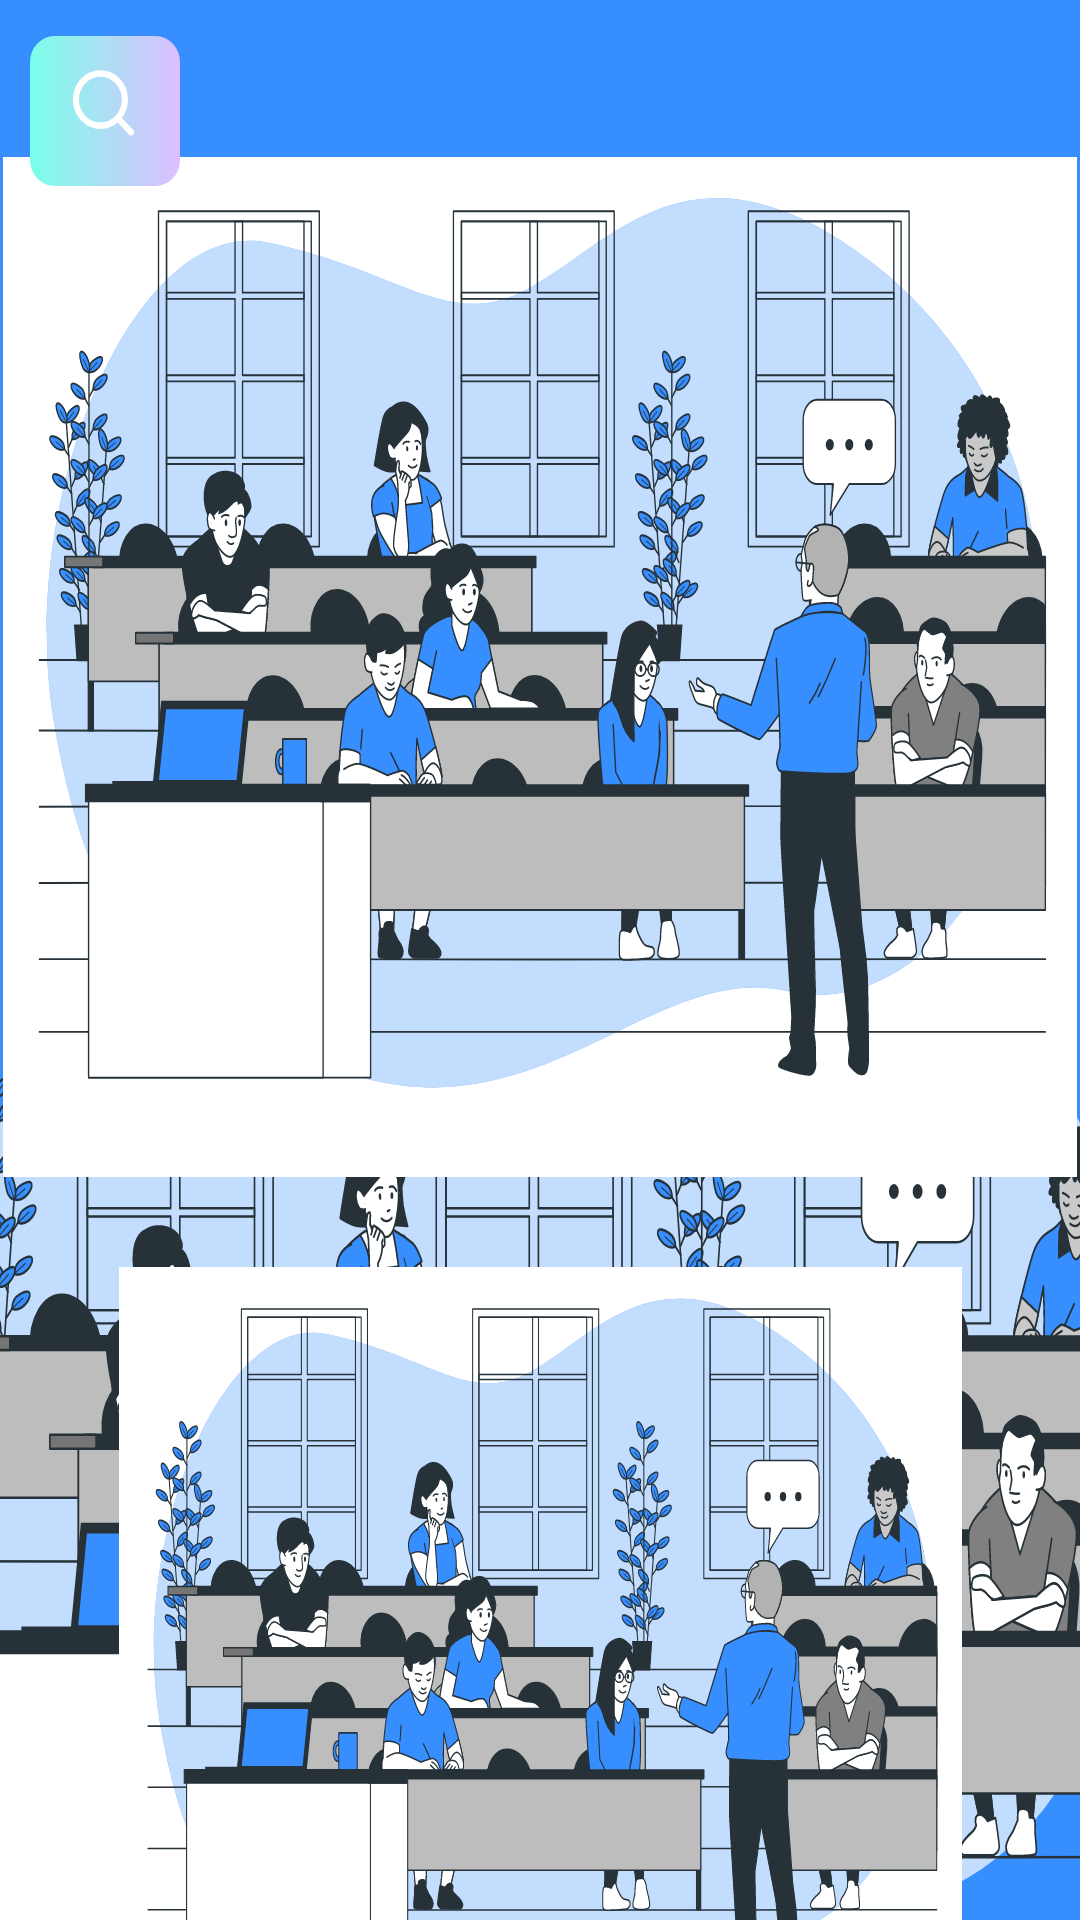

Write the Android layout XML for this screen, with the resource values it uses.
<!-- AndroidManifest.xml: application theme Theme.AppCompat.DayNight.NoActionBar -->
<!-- res/layout/activity_routes.xml -->
<?xml version="1.0" encoding="utf-8"?>
<androidx.constraintlayout.widget.ConstraintLayout xmlns:android="http://schemas.android.com/apk/res/android"
    xmlns:app="http://schemas.android.com/apk/res-auto"
    xmlns:tools="http://schemas.android.com/tools"
    android:id="@+id/main"
    android:layout_width="match_parent"
    android:layout_height="match_parent"
    android:background="@color/figma_background"
    tools:context=".RoutesActivity">

    <FrameLayout
        android:id="@+id/illustrationRoutes"
        android:layout_width="411dp"
        android:layout_height="414dp"
        android:layout_marginTop="340dp"
        android:background="@drawable/college_class_bro"
        app:layout_constraintBottom_toBottomOf="parent"
        app:layout_constraintEnd_toEndOf="parent"
        app:layout_constraintStart_toStartOf="parent"
        app:layout_constraintTop_toTopOf="parent">



    </FrameLayout>

    <ImageView
        android:id="@+id/mapImageViewBack"
        android:layout_width="281dp"
        android:layout_height="274dp"
        android:contentDescription="Первый этаж"
        android:visibility="visible"
        android:layout_marginBottom="30dp"
        android:layout_marginTop="30dp"
        android:background="@color/white"
        app:layout_constraintBottom_toBottomOf="parent"
        app:layout_constraintBottom_toTopOf="@id/mapImageViewBack"
        app:layout_constraintEnd_toEndOf="parent"
        app:layout_constraintStart_toStartOf="parent"
        app:layout_constraintTop_toBottomOf="@+id/floorMapImageViewBack" />

    <ImageView
        android:id="@+id/mapImageView"
        android:layout_width="265dp"
        android:layout_height="257dp"
        android:contentDescription="Первый этаж"
        android:visibility="visible"
        android:background="@drawable/college_class_bro"

        android:layout_marginBottom="30dp"
        android:layout_marginTop="48dp"
        app:layout_constraintBottom_toBottomOf="parent"
        app:layout_constraintBottom_toTopOf="@id/mapImageView"
        app:layout_constraintEnd_toEndOf="parent"
        app:layout_constraintStart_toStartOf="parent"
        app:layout_constraintTop_toBottomOf="@+id/floorMapImageView" />
    <ImageView
        android:id="@+id/floorMapImageViewBack"
        android:layout_width="358dp"
        android:layout_height="340dp"
        android:layout_marginTop="20dp"
        android:layout_gravity="center"
        android:contentDescription="@string/floor_map_description"
        android:visibility="visible"
        android:background="@color/white"
        app:layout_constraintBottom_toBottomOf="parent"
        app:layout_constraintEnd_toEndOf="parent"
        app:layout_constraintStart_toStartOf="parent"
        app:layout_constraintTop_toTopOf="parent"
        android:layout_marginBottom="100dp"
        app:layout_constraintVertical_bias="0.179" />
    <ImageView
        android:id="@+id/floorMapImageView"
        android:layout_width="338dp"
        android:layout_height="320dp"
        android:layout_marginTop="25dp"
        android:background="@drawable/college_class_bro"
        android:layout_gravity="center"
        android:contentDescription="@string/floor_map_description"
        android:visibility="visible"
        app:layout_constraintBottom_toBottomOf="parent"
        app:layout_constraintEnd_toEndOf="parent"
        app:layout_constraintStart_toStartOf="parent"
        app:layout_constraintTop_toTopOf="parent"
        android:layout_marginBottom="100dp"
        app:layout_constraintVertical_bias="0.179" />

    <Button
        android:id="@+id/searchButton"
        android:layout_width="50dp"
        android:layout_height="50dp"
        android:layout_gravity="top"
        android:layout_marginLeft="10dp"
        android:layout_marginBottom="270dp"
        android:background="@drawable/searchmin"
        android:fontFamily="sans-serif-medium"
        app:layout_constraintBottom_toBottomOf="parent"
        app:layout_constraintEnd_toEndOf="parent"
        app:layout_constraintHorizontal_bias="0.0"
        app:layout_constraintStart_toStartOf="parent"
        app:layout_constraintTop_toTopOf="parent"
        app:layout_constraintVertical_bias="0.038" />
</androidx.constraintlayout.widget.ConstraintLayout>
<!-- resources referenced by this layout -->
<resources>
  <color name="figma_background">#378EFF</color>
  <color name="white">#FFFFFFFF</color>
  <!-- drawable college_class_bro: png bitmap (drawable, 323300 bytes) -->
  <!-- drawable searchmin (drawable) -->
  <vector xmlns:android="http://schemas.android.com/apk/res/android"
      xmlns:aapt="http://schemas.android.com/aapt"
      android:width="49dp"
      android:height="46dp"
      android:viewportWidth="49"
      android:viewportHeight="46">
    <path
        android:pathData="M8,0L41,0A8,8 0,0 1,49 8L49,38A8,8 0,0 1,41 46L8,46A8,8 0,0 1,0 38L0,8A8,8 0,0 1,8 0z">
      <aapt:attr name="android:fillColor">
        <gradient 
            android:startX="0"
            android:startY="23"
            android:endX="49"
            android:endY="23"
            android:type="linear">
          <item android:offset="0" android:color="#FF7AFFE9"/>
          <item android:offset="1" android:color="#FFDEBEFF"/>
        </gradient>
      </aapt:attr>
    </path>
    <path
        android:pathData="M23,27.5C27.418,27.5 31,23.918 31,19.5C31,15.082 27.418,11.5 23,11.5C18.582,11.5 15,15.082 15,19.5C15,23.918 18.582,27.5 23,27.5Z"
        android:strokeLineJoin="round"
        android:strokeWidth="2"
        android:fillColor="#00000000"
        android:strokeColor="#ffffff"
        android:strokeLineCap="round"/>
    <path
        android:pathData="M33,29.5L28.65,25.15"
        android:strokeLineJoin="round"
        android:strokeWidth="2"
        android:fillColor="#00000000"
        android:strokeColor="#ffffff"
        android:strokeLineCap="round"/>
  </vector>
  <string name="floor_map_description">Изображение карты этажа</string>
</resources>
